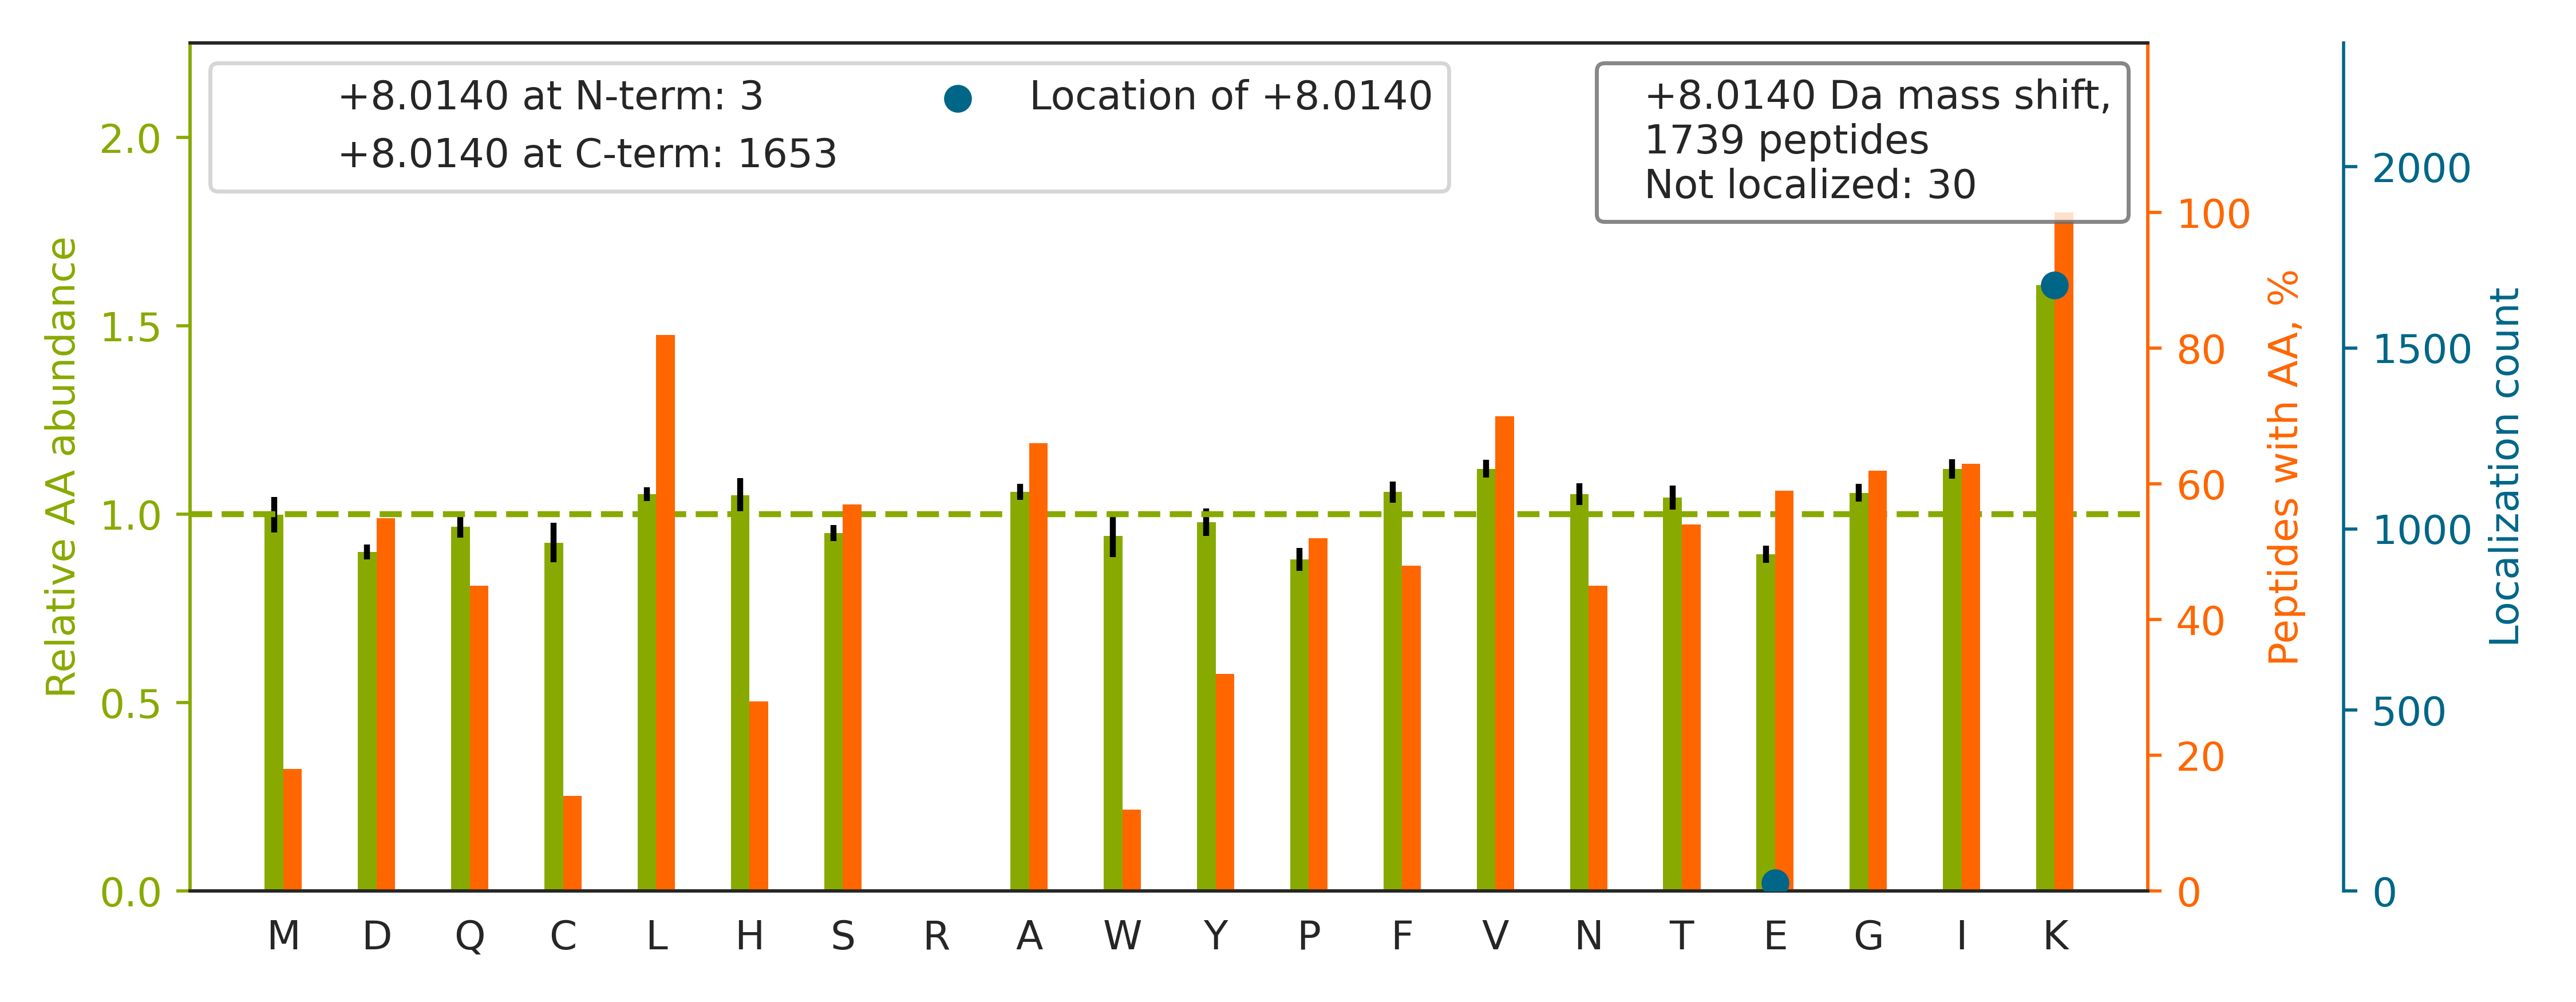

The table this chart was drawn from, first rows:
top isoform	localization score	spectrum
K.HVGNQQYNVTYVVK[+8].E	1.0	QEXI22200.11995.11995.2
R.AIGSASEGAQSSLQEVYHK[+8].S	0.9969	QEXI22200.14982.14982.2
K.HYGPGWVSMANAGK[+8].D	1.0	QEXI22200.15131.15131.2
K.DHASIQMNVAEVDK[+8].V	0.9999	QEXI22200.15638.15638.2
R.LGQSDPAPLQHQMDIYQK[+8].R	1.0	QEXI22200.20406.20406.2
K.HVSPAGAAVGIPLSEDE[+8]AK.V	0.9953	QEXI22200.20539.20539.2
R.LVSNHSLHETSSVFVDSLTK[+8].A	1	QEXI22200.20698.20698.3
K.IVVVWVGTNNHGHTAEQVTGGIK[+8].A	1	QEXI22200.21089.21089.3
K.IISNASCTTNCLAPLAK[+8].V	1.0	QEXI22200.22501.22501.2
R.LGVDTDPHTNTGYVIIK.K		QEXI22200.24021.24021.2
R.VAPEEHPVLLTE[+8]APLNPK.A	1	QEXI22200.25615.25615.2
K.LVEALCAE[+8]HQINLIK.V	1	QEXI22200.26392.26392.2
K.AAAPAPEEEMDECEQALAAEPK[+8].A	0.9983	QEXI22200.26839.26839.2
R.AGAIAPCEVTVPAQNTGLGPEK.T		QEXI22200.27549.27549.2
R.GPADSLSTAAGAAELSAEGAGK[+8].S	0.9966	QEXI22200.27776.27776.2
R.GHVFEESQVAGTPMFVVK[+8].A	1	QEXI22200.28365.28365.2
K.GSHQISLDNPDYQQDFFPK.E		QEXI22200.28846.28846.2
K.TDEFQLHTNVNDGTEFGGSIYQK[+8].V	1	QEXI22200.28909.28909.3
K.GAMITHQNIVSNAAAFLK.C		QEXI22200.29150.29150.2
K.HIEEENLIDEDFQNLK[+8].L	1	QEXI22200.29249.29249.2
K.DGNVLLHEMQIQHPTASLIAK[+8].V	1	QEXI22200.30634.30634.3
K.NYGSYSTQASAAAATAELLK[+8].K	0.9954	QEXI22200.30853.30853.2
R.ISVAGVTSSNVGYLAHAIHQVTK.-		QEXI22200.31181.31181.3
K.LNCQVIGASVDSHFCHLAWVNTPK[+8].K	1.0	QEXI22200.31395.31395.3
R.LQEALDAEMLEDE[+8]AGGGGAGPGGACK.A	0.9887	QEXI22200.31709.31709.2
K.YTPVQQGPVGVNVTYGGDPIPK.S		QEXI22200.32369.32369.2
R.APVAGTCYQAE[+8]WDDYVPK.L	1.0	QEXI22200.32447.32447.2
K.SIE[+8]DFAHSSFQMALSK.G	1.0	QEXI22200.33098.33098.2
K.FIVDGWHEMDAENPLHQPSPSLNK[+8].L	1	QEXI22200.33154.33154.3
K.GPAVGIDLGTTYSCVGVFQHGK.V		QEXI22200.33207.33207.3
R.AQTEGINISEEALNHLGEIGTK[+8].T	1	QEXI22200.33391.33391.3
K.HNQLPLVIEFTEQTAPK[+8].I	1	QEXI22200.33653.33653.2
R.LVGQGASAVLLDLPNSGGE[+8]AQAK.K	1.0	QEXI22200.34693.34693.2
K.VIQNEFTVGEECELETMTGEK[+8].V	0.9379	QEXI22200.35009.35009.2
R.LLTETEDWLYEEGEDQAK[+8].Q	0.9975	QEXI22200.35913.35913.2
K.HSQFIGYPITLYLEK[+8].E	0.9112	QEXI22200.36379.36379.2
R.LIVDEAINEDNSVVSLSQPK[+8].M	1	QEXI22200.36409.36409.2
R.LTLYDIAHTPGVAADLSHIETK[+8].A	0.9497	QEXI22200.37252.37252.3
K.LNEHFLNTTDFLDTIK[+8].S	1.0	QEXI22200.37296.37296.2
R.GEVPCTVTSASPLEEATLSELK[+8].T	0.9972	QEXI22200.38156.38156.2
K.GLHVVE[+8]VTYDDVPIPNSPFK.V	1.0	QEXI22200.38279.38279.2
K.HSQFIGYPITLFVEK[+8].E	0.9256	QEXI22200.38631.38631.2
R.FVDHVFDEQVIDSLTVK[+8].I	1	QEXI22200.38888.38888.2
R.NQDLAPNSAEQASILSLVTK[+8].I	1	QEXI22200.40040.40040.2
R.LAPITSDPTEATAVGAVEASFK[+8].C	0.9481	QEXI22200.40193.40193.2
R.HIADLAGNSEVILPVPAFNVINGGSHAGNK[+8].L	1	QEXI22200.40419.40419.4
K.SPEEGAETPVYLALLPPDAEGPHGQFVSEK.R		QEXI22200.41151.41151.3
R.AGTFQAFEQFGQQLLAHGHYASPEIK[+8].Q	0.9966	QEXI22200.41152.41152.3
K.ETFASTASQLHSNVVNYVQQIVAPK[+8].G	1.0	QEXI22200.41711.41711.3
R.LFDHPESPTPNPTEPLFLAQAEVYK[+8].E	0.9954	QEXI22200.42248.42248.3
R.VEHINLHPELDGQEYVVEFDFLGK[+8].D	0.1996	QEXI22200.42409.42409.3
K.IDNSQVESGSLEDDWDFLPPK[+8].K	1	QEXI22200.42849.42849.2
K.QYPPSTQVEVQNDGAESAVFQQLFQK[+8].W	1	QEXI22200.42882.42882.3
K.IMQSSSEVGYDAMAGDFVNMVEK[+8].G	0.9448	QEXI22200.43096.43096.2
K.LYAVGDNPMSDVYGANLFHQYLQK[+8].A	1.0	QEXI22200.43497.43497.3
K.WGDAGAEYVVESTGVFTTMEK[+8].A	0.9379	QEXI22200.43621.43621.2
K.NNLSFIETSALDSTNVEEAFK[+8].N	0.9998	QEXI22200.44008.44008.2
R.AEGSDVANAVLDGADCIMLSGETAK[+8].G	0.643	QEXI22200.44583.44583.3
K.GIGMGNIGPAGMGMEGIGFGINK[+8].M	1	QEXI22200.44749.44749.2
K.SALSGHLETVILGLLK[+8].T	1	QEXI22200.44827.44827.2
... 1,679 more rows
